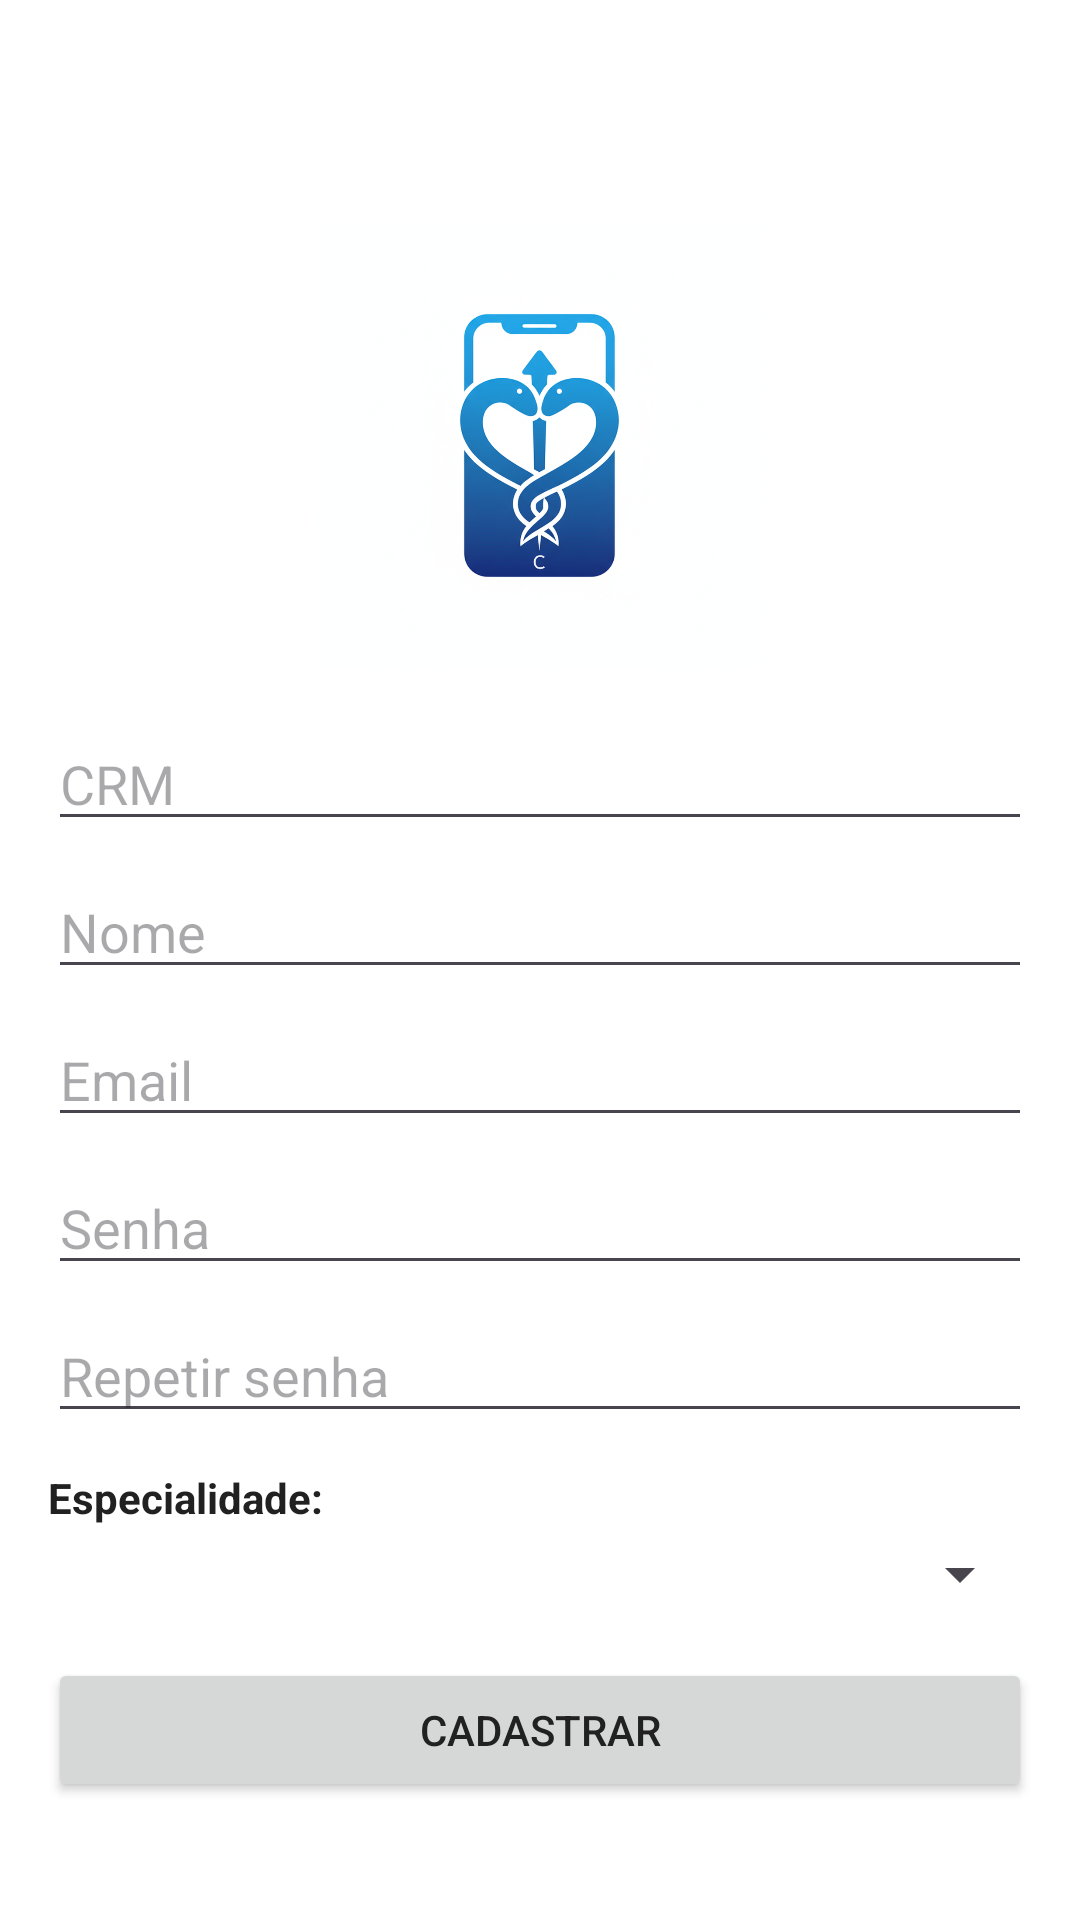

The Android layout XML behind this screen, and the referenced resources:
<!-- AndroidManifest.xml: application theme Theme.ClinicsApp -->
<!-- res/layout/fragment_cadastrar_medico_adm.xml -->
<?xml version="1.0" encoding="utf-8"?>
<ScrollView xmlns:android="http://schemas.android.com/apk/res/android"
    android:padding="16dp"
    android:layout_width="match_parent"
    android:layout_height="match_parent">

    <LinearLayout
        android:orientation="vertical"
        android:layout_width="match_parent"
        android:layout_height="wrap_content">


        <ImageView
            android:id="@+id/btnReturn"
            android:layout_width="48dp"
            android:layout_height="48dp"
            android:layout_marginStart="16dp"
            android:contentDescription="@null"
            android:src="@drawable/ic_voltar"
            android:layout_marginTop="10dp"/>

        <ImageView
            android:layout_width="171dp"
            android:layout_height="149dp"
            android:layout_gravity="center_horizontal"
            android:contentDescription="@null"
            android:src="@drawable/logo_android" />

        <EditText
            android:id="@+id/edtCrm"
            android:layout_marginTop="16dp"
            android:hint="CRM"
            android:inputType="text"
            android:layout_width="match_parent"
            android:layout_height="wrap_content" />

        <EditText
            android:id="@+id/edtNome"
            android:layout_marginTop="8dp"
            android:hint="Nome"
            android:inputType="textPersonName"
            android:layout_width="match_parent"
            android:layout_height="wrap_content" />

        <EditText
            android:id="@+id/edtEmail"
            android:layout_marginTop="8dp"
            android:hint="Email"
            android:inputType="textEmailAddress"
            android:layout_width="match_parent"
            android:layout_height="wrap_content" />

        <EditText
            android:id="@+id/edtSenha"
            android:layout_marginTop="8dp"
            android:hint="Senha"
            android:inputType="textPassword"
            android:layout_width="match_parent"
            android:layout_height="wrap_content" />

        <EditText
            android:id="@+id/edtRepetirSenha"
            android:layout_marginTop="8dp"
            android:hint="Repetir senha"
            android:inputType="textPassword"
            android:layout_width="match_parent"
            android:layout_height="wrap_content" />

        <TextView
            android:layout_marginTop="12dp"
            android:text="Especialidade:"
            android:textStyle="bold"
            android:layout_width="wrap_content"
            android:layout_height="wrap_content" />

        <Spinner
            android:id="@+id/spEspecialidade"
            android:layout_marginTop="4dp"
            android:layout_width="match_parent"
            android:layout_height="wrap_content" />

        <ProgressBar
            android:id="@+id/progress"
            style="?android:attr/progressBarStyle"
            android:visibility="gone"
            android:layout_marginTop="12dp"
            android:layout_width="wrap_content"
            android:layout_height="wrap_content" />

        <Button
            android:id="@+id/btnCadastrar"
            android:layout_marginTop="16dp"
            android:text="Cadastrar"
            android:layout_width="match_parent"
            android:layout_height="wrap_content" />

    </LinearLayout>
</ScrollView>
<!-- resources referenced by this layout -->
<resources>
  <!-- drawable logo_android: png bitmap (drawable, 627562 bytes) -->
  <style name="Theme.ClinicsApp" parent="Theme.Material3.DayNight.NoActionBar">
          
          <item name="colorPrimary">@color/colorPrimary</item>
          <item name="colorOnPrimary">@android:color/white</item>
          <item name="colorSecondary">@color/colorAccent</item>
          <item name="colorSurface">@color/backgroundLight</item>
          <item name="colorOnSurface">@color/textPrimary</item>
  
          
          <item name="android:windowBackground">@color/backgroundLight</item>
          <item name="android:statusBarColor">@color/colorPrimaryDark</item>
          <item name="android:navigationBarColor">@color/colorPrimaryDark</item>
  
          
          <item name="android:textColor">@color/textPrimary</item>
      </style>
  <color name="colorPrimary">#1976D2</color>
  <color name="colorAccent">#03DAC5</color>
  <color name="backgroundLight">#FFFFFF</color>
  <color name="textPrimary">#212121</color>
  <color name="colorPrimaryDark">#004BA0</color>
</resources>
